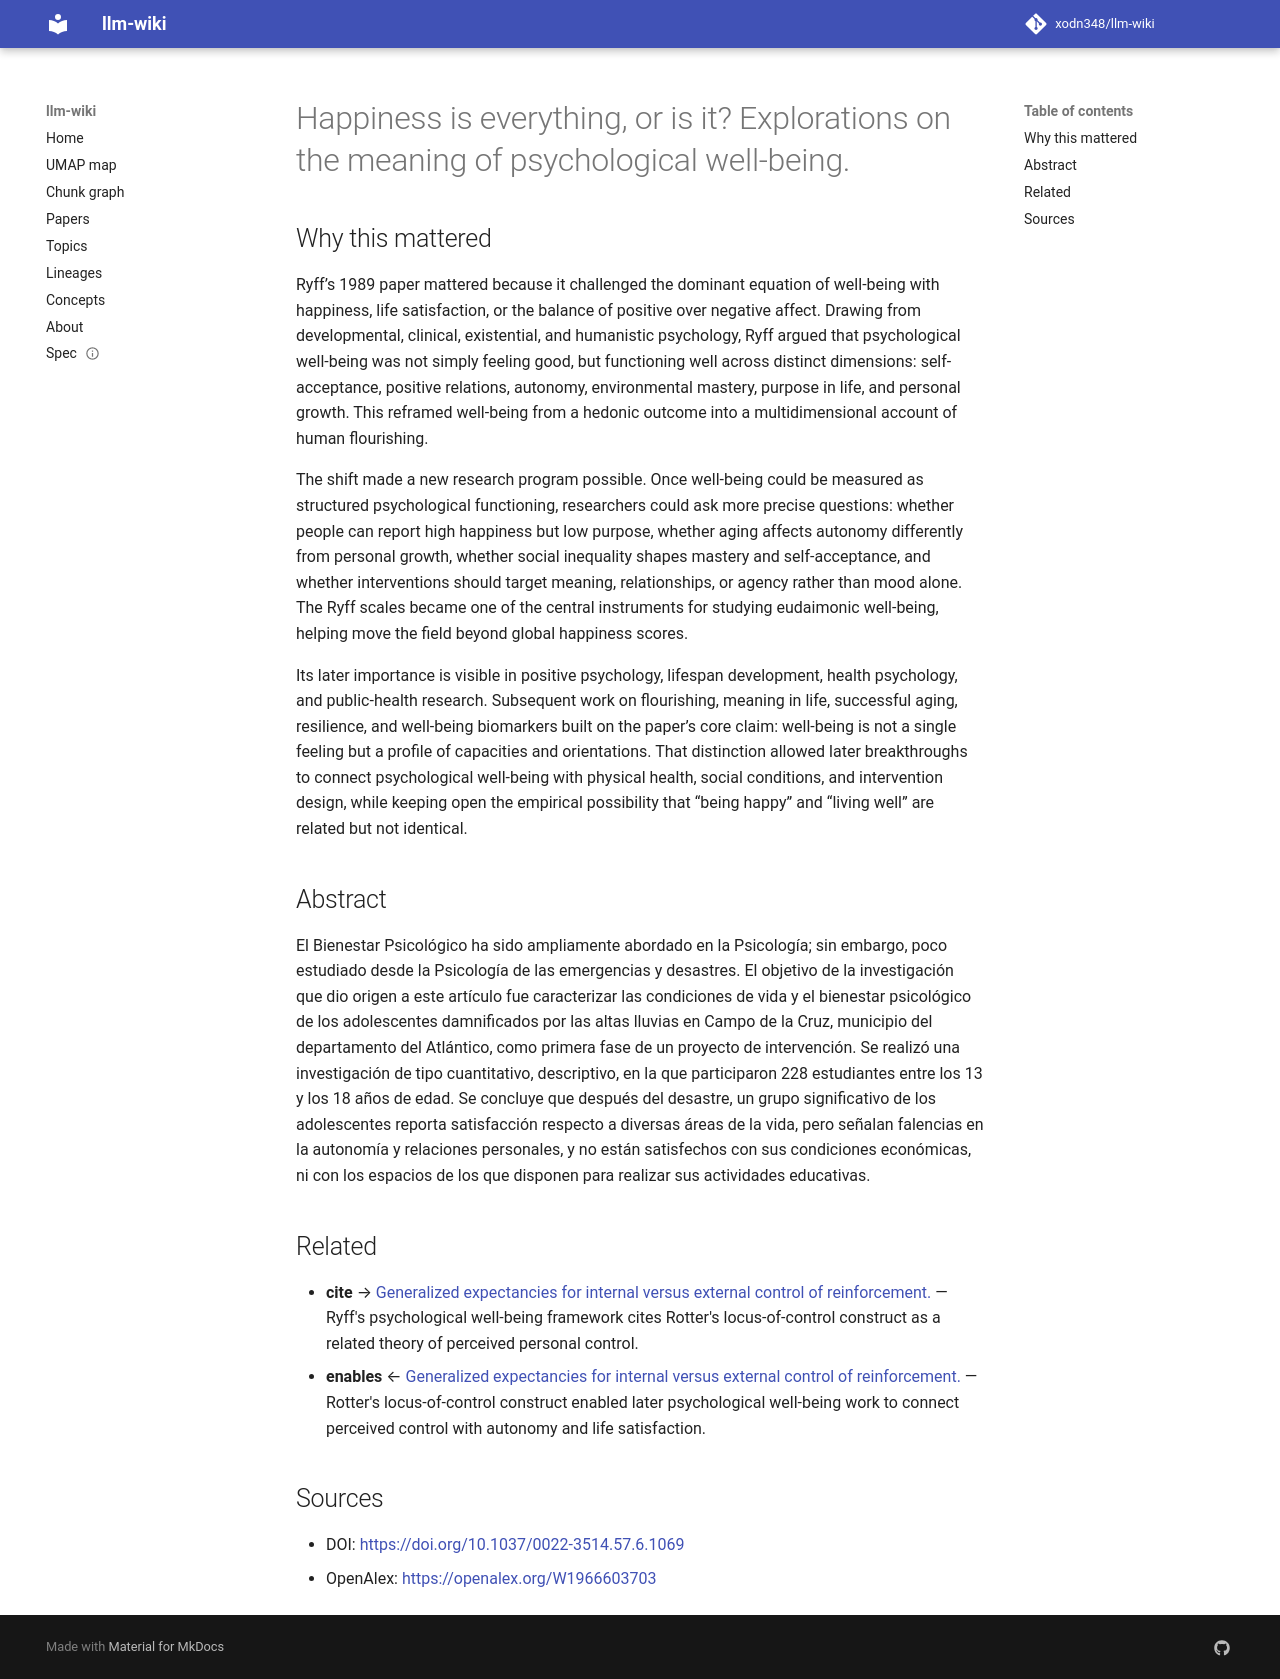

repository: xodn348/llm-wiki · page: paper/10_1037_0022_3514_57_6_1069/index.html · generator: mkdocs

---
title: Happiness is everything, or is it? Explorations on the meaning of psychological
  well-being.
doi: 10.1037/0022-3514.57.6.1069
openalex_id: https://openalex.org/W1966603703
year: 1989
venue: Journal of Personality and Social Psychology
authors: Carol D. Ryff
citations: 13222
fleming_tier: true
concepts:
- Happiness
- Psychology
- Meaning (existential)
- Social psychology
- Well-being
- Psychological well-being
- Psychotherapist
---

# Happiness is everything, or is it? Explorations on the meaning of psychological well-being.

## Why this mattered

Ryff’s 1989 paper mattered because it challenged the dominant equation of well-being with happiness, life satisfaction, or the balance of positive over negative affect. Drawing from developmental, clinical, existential, and humanistic psychology, Ryff argued that psychological well-being was not simply feeling good, but functioning well across distinct dimensions: self-acceptance, positive relations, autonomy, environmental mastery, purpose in life, and personal growth. This reframed well-being from a hedonic outcome into a multidimensional account of human flourishing.

The shift made a new research program possible. Once well-being could be measured as structured psychological functioning, researchers could ask more precise questions: whether people can report high happiness but low purpose, whether aging affects autonomy differently from personal growth, whether social inequality shapes mastery and self-acceptance, and whether interventions should target meaning, relationships, or agency rather than mood alone. The Ryff scales became one of the central instruments for studying eudaimonic well-being, helping move the field beyond global happiness scores.

Its later importance is visible in positive psychology, lifespan development, health psychology, and public-health research. Subsequent work on flourishing, meaning in life, successful aging, resilience, and well-being biomarkers built on the paper’s core claim: well-being is not a single feeling but a profile of capacities and orientations. That distinction allowed later breakthroughs to connect psychological well-being with physical health, social conditions, and intervention design, while keeping open the empirical possibility that “being happy” and “living well” are related but not identical.

## Abstract

El Bienestar Psicológico ha sido ampliamente abordado en la Psicología; sin embargo, poco estudiado desde la Psicología de las emergencias y desastres. El objetivo de la investigación que dio origen a este artículo fue caracterizar las condiciones de vida y el bienestar psicológico de los adolescentes damnificados por las altas lluvias en Campo de la Cruz, municipio del departamento del Atlántico, como primera fase de un proyecto de intervención. Se realizó una investigación de tipo cuantitativo, descriptivo, en la que participaron 228 estudiantes entre los 13 y los 18 años de edad. Se concluye que después del desastre, un grupo significativo de los adolescentes reporta satisfacción respecto a diversas áreas de la vida, pero señalan falencias en la autonomía y relaciones personales, y no están satisfechos con sus condiciones económicas, ni con los espacios de los que disponen para realizar sus actividades educativas.


## Related

- **cite** → [Generalized expectancies for internal versus external control of reinforcement.](10_1037_h0092976.md) — Ryff's psychological well-being framework cites Rotter's locus-of-control construct as a related theory of perceived personal control.
- **enables** ← [Generalized expectancies for internal versus external control of reinforcement.](10_1037_h0092976.md) — Rotter's locus-of-control construct enabled later psychological well-being work to connect perceived control with autonomy and life satisfaction.


## Sources

- DOI: [https://doi.org/10.1037/0022-3514.57.6.1069](https://doi.org/10.1037/0022-3514.57.6.1069)
- OpenAlex: [https://openalex.org/W1966603703](https://openalex.org/W1966603703)
